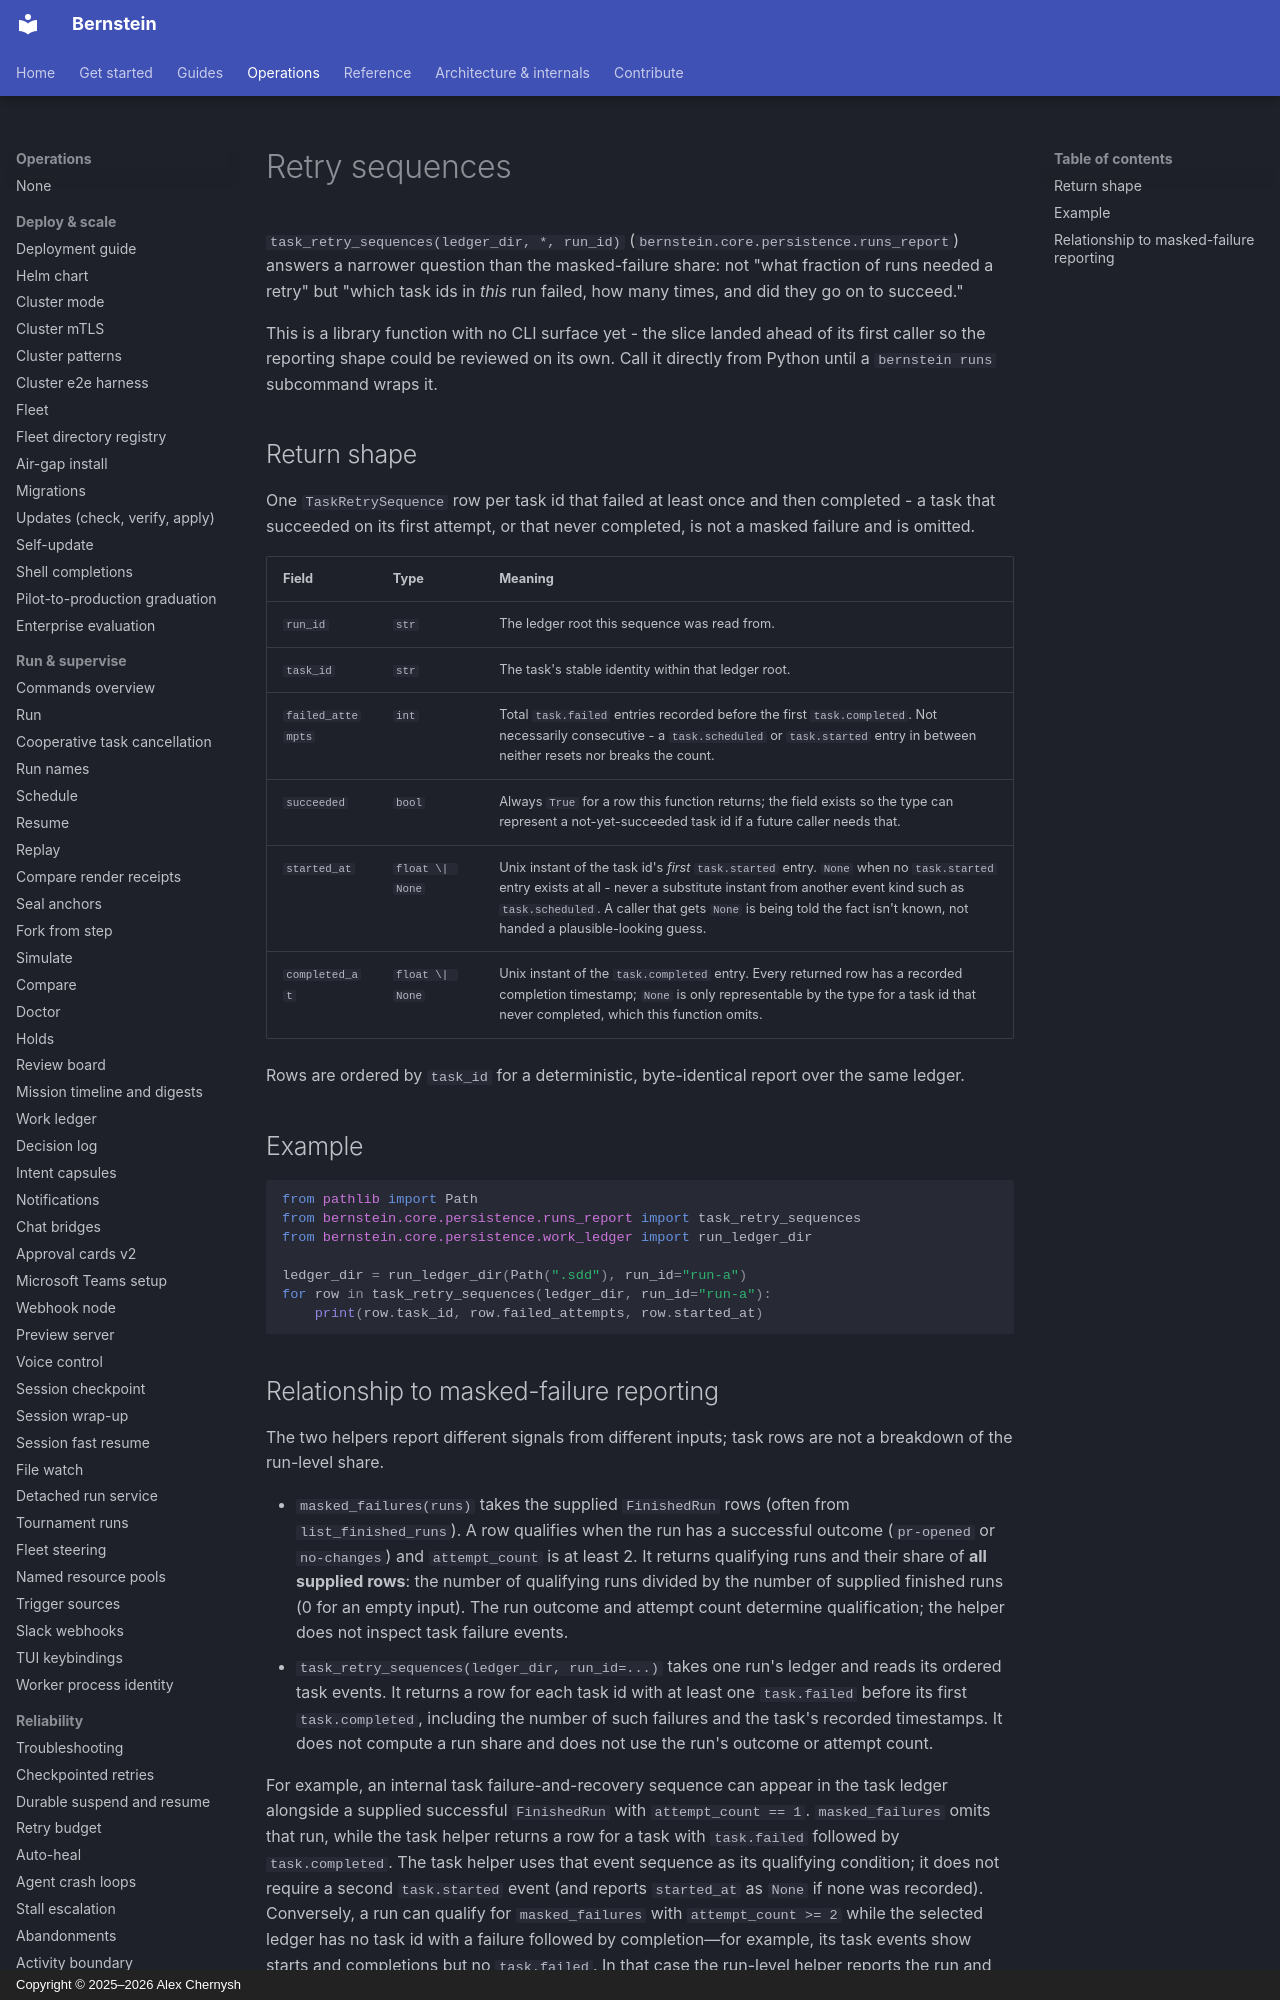

repository: sipyourdrink-ltd/bernstein · page: observability/retry-sequences/index.html · generator: mkdocs · copyright: Copyright © 2025–2026 Alex Chernysh

# Retry sequences

`task_retry_sequences(ledger_dir, *, run_id)`
(`bernstein.core.persistence.runs_report`) answers a narrower question than
the masked-failure share: not "what fraction of runs needed a retry" but
"which task ids in *this* run failed, how many times, and did they go on to
succeed."

This is a library function with no CLI surface yet - the slice landed ahead
of its first caller so the reporting shape could be reviewed on its own.
Call it directly from Python until a `bernstein runs` subcommand wraps it.
